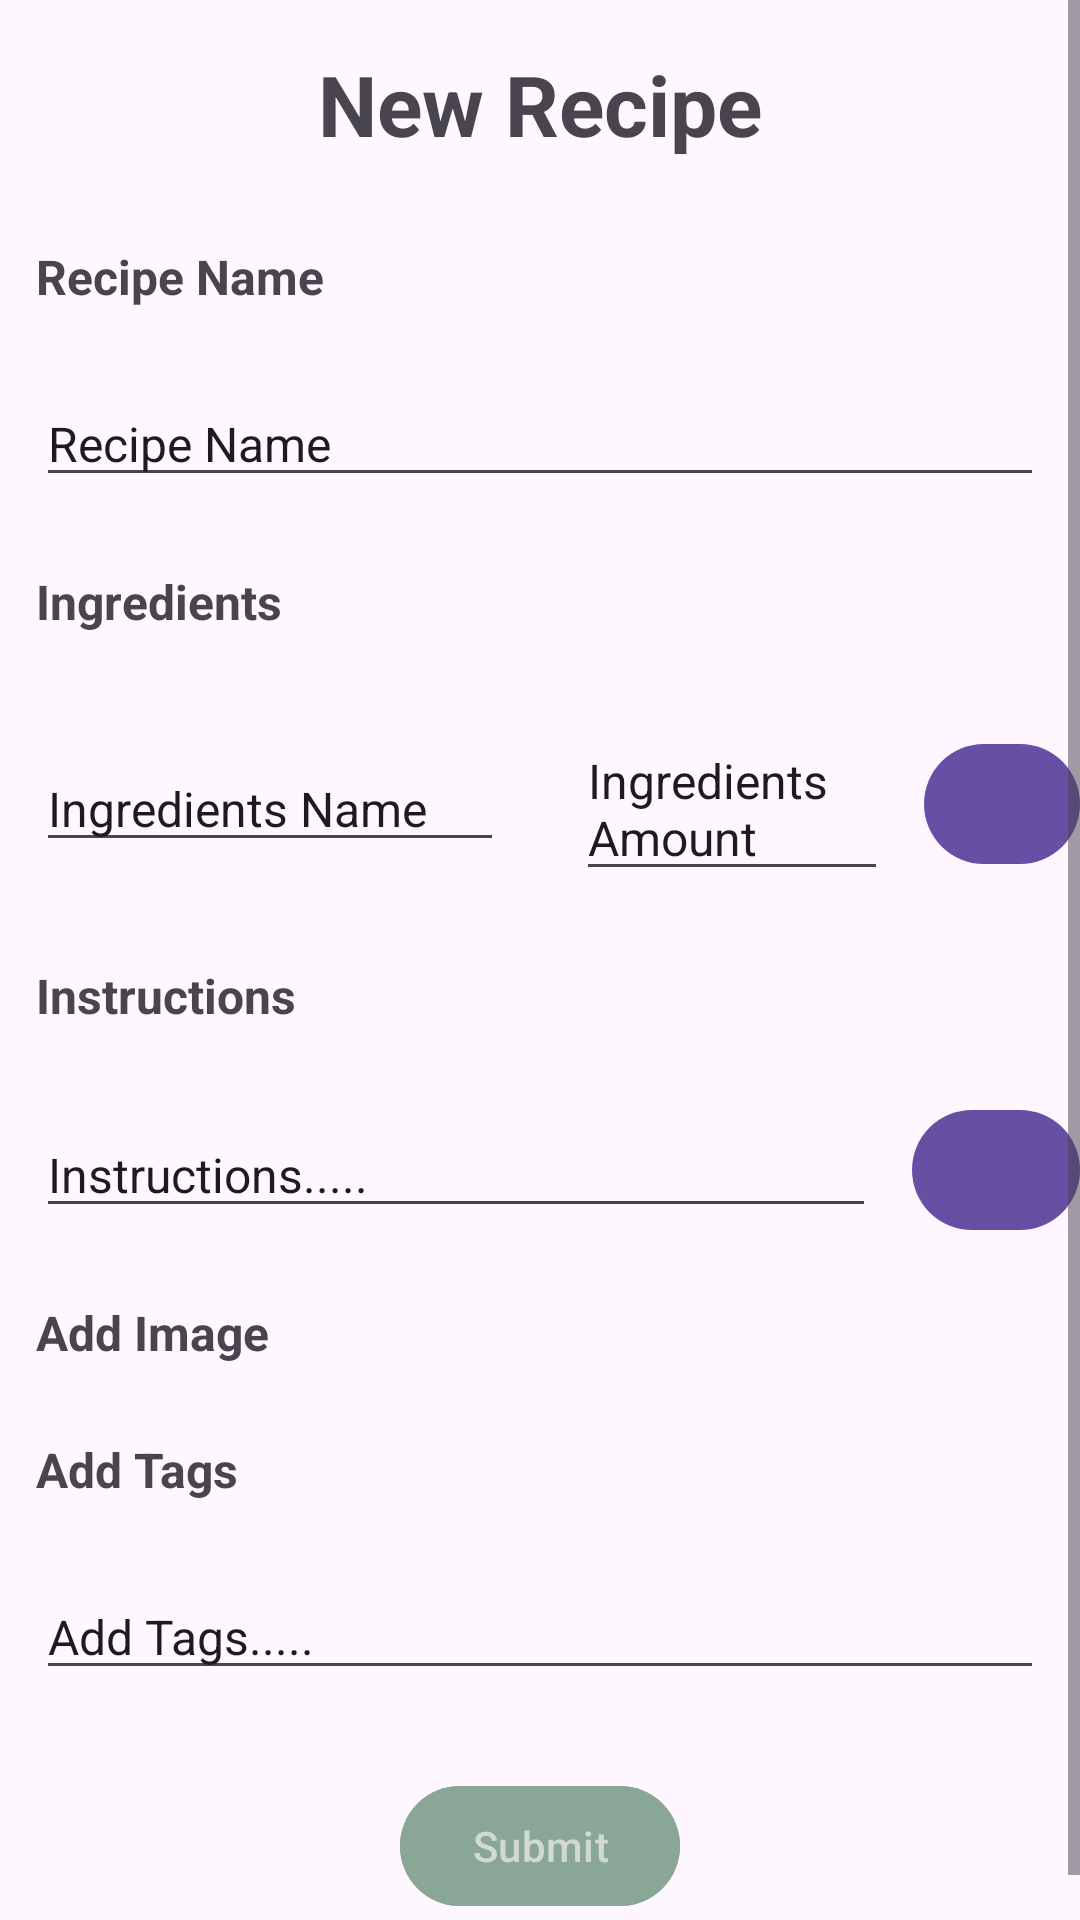

Reconstruct the res/layout file that produces this screen, plus the resources it refers to.
<!-- AndroidManifest.xml: application theme Theme.CookBook -->
<!-- res/layout/fragment_new_recipe.xml -->
<?xml version="1.0" encoding="utf-8"?>
<ScrollView xmlns:android="http://schemas.android.com/apk/res/android"
    xmlns:app="http://schemas.android.com/apk/res-auto"
    xmlns:tools="http://schemas.android.com/tools"
    android:layout_width="match_parent"
    android:layout_height="match_parent">
    <FrameLayout
        android:layout_width="match_parent"
        android:layout_height="match_parent"
        tools:context=".UI.Fragments.NewRecipeFragment">

        <RelativeLayout
            android:layout_width="match_parent"
            android:layout_height="match_parent">
            <com.google.android.material.textview.MaterialTextView
                android:id="@+id/new_recipe_TV_title"
                android:layout_width="match_parent"
                android:layout_height="wrap_content"
                android:text="@string/New_Recipe_Title"
                android:gravity="center"
                android:layout_margin="16dp"
                android:textStyle="bold"
                android:textSize="28sp"/>

            <com.google.android.material.textview.MaterialTextView
                android:id="@+id/new_recipe_TV_name"
                android:layout_width="match_parent"
                android:layout_height="wrap_content"
                android:text="@string/new_recipe_name_title"
                android:gravity="start"
                android:layout_margin="12dp"
                android:textStyle="bold"
                android:textSize="16sp"
                android:layout_below="@+id/new_recipe_TV_title"
                />

            <EditText
                android:id="@+id/new_recipe_ET_name"
                android:layout_width="match_parent"
                android:layout_height="wrap_content"
                android:layout_below="@+id/new_recipe_TV_name"
                android:layout_marginStart="12dp"
                android:layout_marginTop="12dp"
                android:layout_marginEnd="12dp"
                android:layout_marginBottom="12dp"
                android:gravity="start"
                android:text="@string/new_recipe_name"
                android:textSize="16sp" />
            <com.google.android.material.textview.MaterialTextView
                android:id="@+id/new_recipe_TV_ingredients"
                android:layout_width="match_parent"
                android:layout_height="wrap_content"
                android:text="@string/new_recipe_ingredients_title"
                android:gravity="start"
                android:layout_margin="12dp"
                android:textStyle="bold"
                android:textSize="16sp"
                android:layout_below="@+id/new_recipe_ET_name"
                />

            <androidx.recyclerview.widget.RecyclerView
                android:id="@+id/new_recipe_LST_ingredients"
                android:layout_width="match_parent"
                android:layout_height="wrap_content"
                android:layout_below="@+id/new_recipe_TV_ingredients"
                android:layout_centerInParent="true"
                android:layout_marginTop="4dp"
                tools:listitem="@layout/ingredient_item" />

            <LinearLayout
                android:id="@+id/new_recipe_LL_ingredients"
                android:layout_width="match_parent"
                android:layout_height="wrap_content"
                android:layout_below="@+id/new_recipe_LST_ingredients"
                android:orientation="horizontal"
                >
                <EditText
                    android:id="@+id/new_recipe_ET_ingredients_name"
                    android:layout_width="0dp"
                    android:layout_height="wrap_content"
                    android:layout_weight="3"
                    android:layout_marginStart="12dp"
                    android:layout_marginTop="12dp"
                    android:layout_marginEnd="12dp"
                    android:layout_marginBottom="12dp"
                    android:layout_gravity="center_vertical"
                    android:text="@string/new_recipe_ingredients_name"
                    android:textSize="16sp" />
                <EditText
                    android:id="@+id/new_recipe_ET_ingredients_amount"
                    android:layout_width="0dp"
                    android:layout_height="wrap_content"
                    android:layout_weight="2"
                    android:layout_marginStart="12dp"
                    android:layout_marginTop="12dp"
                    android:layout_marginEnd="12dp"
                    android:layout_marginBottom="12dp"
                    android:layout_gravity="center_vertical"
                    android:text="@string/new_recipe_ingredients_amount"
                    android:textSize="16sp"
                    />
                <com.google.android.material.button.MaterialButton
                    android:id="@+id/new_recipe_BTN_ingredients_add"
                    android:layout_width="0dp"
                    android:layout_height="wrap_content"
                    android:layout_weight="1"
                    app:icon="@drawable/plus_icon"
                    android:layout_gravity="center_vertical"/>

            </LinearLayout>

            <com.google.android.material.textview.MaterialTextView
                android:id="@+id/new_recipe_TV_instructions"
                android:layout_width="match_parent"
                android:layout_height="wrap_content"
                android:text="@string/new_recipe_instructions_title"
                android:gravity="start"
                android:layout_margin="12dp"
                android:textStyle="bold"
                android:textSize="16sp"
                android:layout_below="@+id/new_recipe_LL_ingredients"
                />

            <androidx.recyclerview.widget.RecyclerView
                android:id="@+id/new_recipe_LST_instructions"
                android:layout_width="match_parent"
                android:layout_height="wrap_content"
                android:layout_below="@+id/new_recipe_TV_instructions"
                android:layout_centerInParent="true"
                android:layout_marginTop="4dp"
                tools:listitem="@layout/instruction_item" />
            <LinearLayout
                android:id="@+id/new_recipe_LL_instructions"
                android:layout_width="match_parent"
                android:layout_height="wrap_content"
                android:layout_below="@+id/new_recipe_LST_instructions"
                >
                <EditText
                    android:id="@+id/new_recipe_ET_instructions"
                    android:layout_width="0dp"
                    android:layout_height="wrap_content"
                    android:layout_weight="5"
                    android:text="@string/new_recipe_instructions"
                    android:gravity="start"
                    android:layout_margin="12dp"
                    android:textSize="16sp"
                    />
                <com.google.android.material.button.MaterialButton
                    android:id="@+id/new_recipe_BTN_instructions_add"
                    android:layout_width="0dp"
                    android:layout_height="wrap_content"
                    android:layout_weight="1"
                    app:icon="@drawable/plus_icon"
                    android:layout_gravity="center"/>
            </LinearLayout>

            <com.google.android.material.textview.MaterialTextView
                android:id="@+id/new_recipe_TV_image"
                android:layout_width="match_parent"
                android:layout_height="wrap_content"
                android:text="@string/new_recipe_image_title"
                android:gravity="start"
                android:layout_margin="12dp"
                android:textStyle="bold"
                android:textSize="16sp"
                android:layout_below="@+id/new_recipe_LL_instructions"
                />

            <com.google.android.material.imageview.ShapeableImageView
                android:id="@+id/new_recipe_SIV_image"
                android:layout_width="match_parent"
                android:layout_height="wrap_content"
                android:layout_below="@+id/new_recipe_TV_image"
                android:src="@drawable/default_recipe_image"
                />

            <com.google.android.material.textview.MaterialTextView
                android:id="@+id/new_recipe_TV_tags"
                android:layout_width="match_parent"
                android:layout_height="wrap_content"
                android:text="@string/new_recipe_tags_title"
                android:gravity="start"
                android:layout_margin="12dp"
                android:textStyle="bold"
                android:textSize="16sp"
                android:layout_below="@+id/new_recipe_SIV_image"
                />

            <EditText
                android:id="@+id/new_recipe_ET_tags"
                android:layout_width="match_parent"
                android:layout_height="wrap_content"
                android:text="@string/new_recipe_tags"
                android:gravity="start"
                android:layout_margin="12dp"
                android:textSize="16sp"
                android:layout_below="@+id/new_recipe_TV_tags"
                />
            <com.google.android.material.button.MaterialButton
                android:id="@+id/new_recipe_MBTN_submit"
                android:layout_width="wrap_content"
                android:layout_height="wrap_content"
                android:layout_margin="16dp"
                android:layout_centerInParent="true"
                android:text="@string/Submit"
                android:textColor="@color/theme_2"
                android:backgroundTint="@color/theme_1"
                android:layout_below="@+id/new_recipe_ET_tags"/>

        </RelativeLayout>

    </FrameLayout>
</ScrollView>
<!-- res/layout/ingredient_item.xml (included above) -->
<?xml version="1.0" encoding="utf-8"?>
<LinearLayout xmlns:android="http://schemas.android.com/apk/res/android"
    android:layout_width="match_parent"
    android:layout_height="wrap_content"
    android:orientation="horizontal"
    android:layout_margin="16dp"
    >

    <com.google.android.material.textview.MaterialTextView
        android:id="@+id/Ingredient_MTV_Name"
        android:layout_width="0dp"
        android:layout_height="wrap_content"
        android:layout_weight="2"
        android:hint="Ingredient Name"
        android:layout_margin="4dp" />

    <com.google.android.material.textview.MaterialTextView
        android:id="@+id/Ingredient_MTV_Amount"
        android:layout_width="0dp"
        android:layout_height="wrap_content"
        android:layout_weight="1"
        android:layout_marginStart="8dp"
        android:hint="Amount"
        android:layout_margin="4dp"/>
    <com.google.android.material.textview.MaterialTextView
        android:id="@+id/Ingredient_MTV_Type"
        android:layout_width="0dp"
        android:layout_height="wrap_content"
        android:layout_weight="1"
        android:layout_marginStart="8dp"
        android:hint="Type"
        android:layout_margin="4dp"/>

</LinearLayout>
<!-- res/layout/instruction_item.xml (included above) -->
<?xml version="1.0" encoding="utf-8"?>
<LinearLayout xmlns:android="http://schemas.android.com/apk/res/android"
    android:layout_width="match_parent"
    android:layout_height="wrap_content"
    android:orientation="horizontal">

    <com.google.android.material.textview.MaterialTextView
        android:id="@+id/editTextInstruction_itemName"
        android:layout_width="0dp"
        android:layout_height="wrap_content"
        android:layout_weight="2"
        android:layout_margin="16dp"
        android:hint="Instruction Name"/>


</LinearLayout>
<!-- resources referenced by this layout -->
<resources>
  <color name="theme_1">#8AA696</color>
  <color name="theme_2">#D0D9D4</color>
  <string name="New_Recipe_Title">New Recipe</string>
  <string name="Submit">Submit</string>
  <string name="new_recipe_image_title">Add Image</string>
  <string name="new_recipe_ingredients_amount">Ingredients Amount</string>
  <string name="new_recipe_ingredients_name">Ingredients Name</string>
  <string name="new_recipe_ingredients_title">Ingredients</string>
  <string name="new_recipe_instructions">Instructions.....</string>
  <string name="new_recipe_instructions_title">Instructions</string>
  <string name="new_recipe_name">Recipe Name</string>
  <string name="new_recipe_name_title">Recipe Name</string>
  <string name="new_recipe_tags">Add Tags.....</string>
  <string name="new_recipe_tags_title">Add Tags</string>
  <style name="Theme.CookBook" parent="Base.Theme.CookBook" />
  <style name="Base.Theme.CookBook" parent="Theme.Material3.DayNight.NoActionBar">
          
          
      </style>
</resources>
